6-way image classification set "Images" from GitHub (rez151/RoboPuzzler); label vocabulary: elefant, frosch, lowe, schmetterling, sonne, vogel.

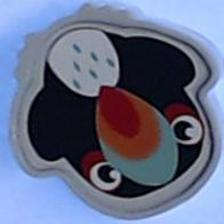
Label: vogel

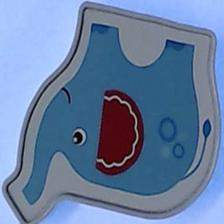
Label: elefant

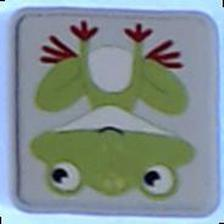
Label: frosch

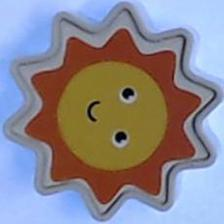
Label: sonne

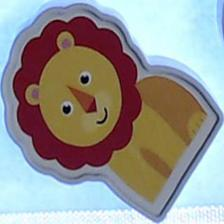
Label: lowe

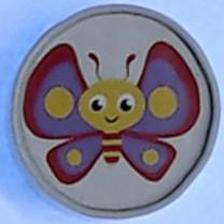
Label: schmetterling
